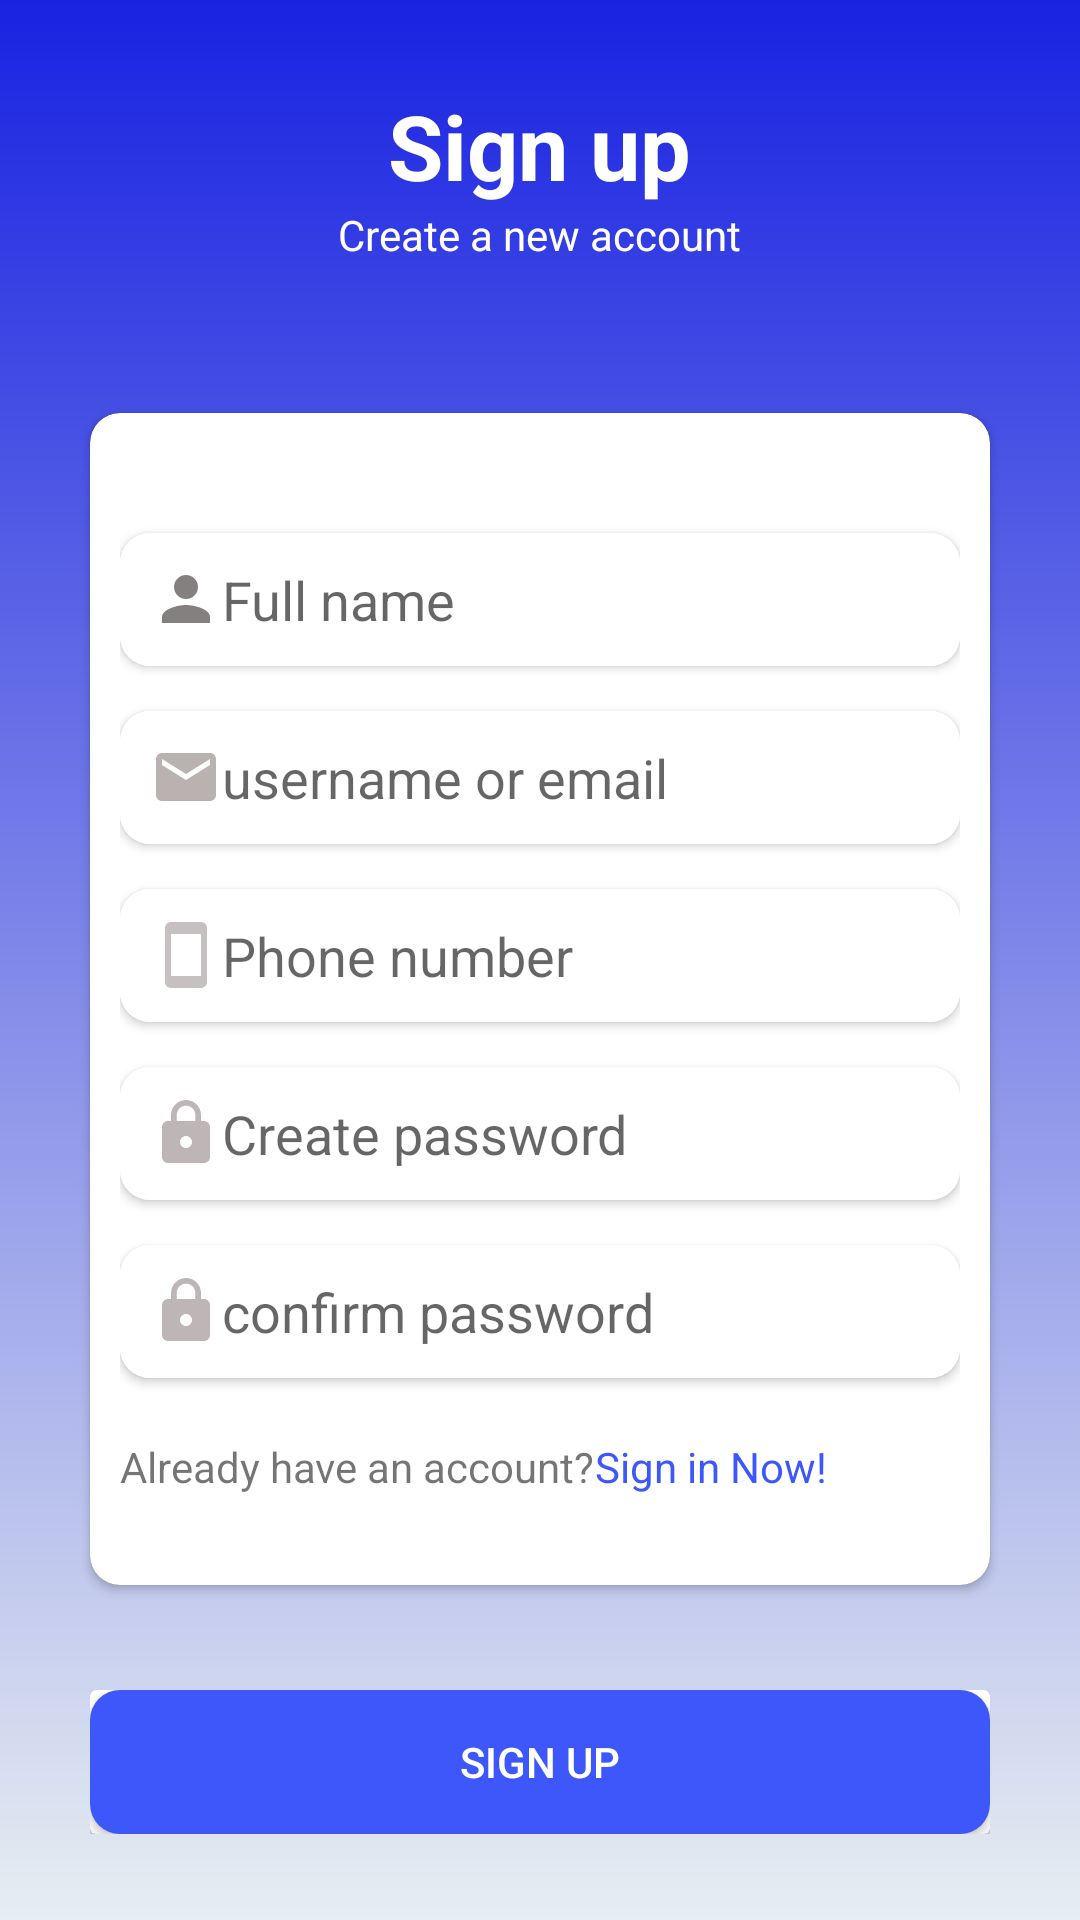

The Android layout XML behind this screen, and the referenced resources:
<!-- AndroidManifest.xml: application theme Theme.Talklicious -->
<!-- res/layout/activity_sign_upactivity.xml -->
<?xml version="1.0" encoding="utf-8"?>
<LinearLayout xmlns:android="http://schemas.android.com/apk/res/android"
    xmlns:app="http://schemas.android.com/apk/res-auto"
    xmlns:tools="http://schemas.android.com/tools"
    android:layout_width="match_parent"
    android:layout_height="match_parent"
    android:background="@drawable/signup_bg"
    android:gravity="center"
    android:orientation="vertical"
    tools:context=".Activity.SignUPActivity">

    <LinearLayout
        android:layout_width="match_parent"
        android:layout_height="wrap_content"
        android:layout_marginBottom="50dp"
        android:gravity="center"
        android:orientation="vertical">

        <TextView
            android:textStyle="bold"
            android:layout_width="wrap_content"
            android:layout_height="wrap_content"
            android:text="Sign up"
            android:textColor="@color/white"
            android:textSize="30dp" />

        <TextView
            android:layout_width="wrap_content"
            android:layout_height="wrap_content"
            android:text="Create a new account"
            android:textAppearance="@style/TextAppearance.AppCompat.Small"
            android:textColor="@color/white" />


    </LinearLayout>


    <androidx.cardview.widget.CardView
        android:layout_width="match_parent"
        android:layout_height="wrap_content"
        android:layout_marginLeft="30dp"
        android:layout_marginRight="30dp"
        app:cardCornerRadius="10dp">

        <LinearLayout
            android:layout_width="match_parent"
            android:layout_height="wrap_content"
            android:orientation="vertical"
            android:padding="10dp">

            <androidx.cardview.widget.CardView
                android:layout_width="match_parent"
                android:layout_height="wrap_content"
                android:layout_marginTop="30dp"
                android:elevation="5dp"
                app:cardCornerRadius="10dp">

                <EditText
                    android:inputType="text"
                    android:id="@+id/full_name"
                    android:layout_width="match_parent"
                    android:layout_height="wrap_content"
                    android:background="@color/white"
                    android:drawableLeft="@drawable/persion"
                    android:hint="Full name"
                    android:padding="10dp" />

            </androidx.cardview.widget.CardView>

            <androidx.cardview.widget.CardView
                android:layout_width="match_parent"
                android:layout_height="wrap_content"
                android:layout_marginTop="15dp"
                android:elevation="5dp"
                app:cardCornerRadius="10dp">

                <EditText
                    android:inputType="textEmailAddress"
                    android:id="@+id/email"
                    android:layout_width="match_parent"
                    android:layout_height="wrap_content"
                    android:background="@color/white"
                    android:drawableLeft="@drawable/ic_baseline_email_24"
                    android:hint="username or email"
                    android:padding="10dp" />

            </androidx.cardview.widget.CardView>

            <androidx.cardview.widget.CardView
                android:layout_width="match_parent"
                android:layout_height="wrap_content"
                android:layout_marginTop="15dp"
                android:elevation="5dp"
                app:cardCornerRadius="10dp">

                <EditText
                    android:inputType="phone"
                    android:id="@+id/phone"
                    android:layout_width="match_parent"
                    android:layout_height="wrap_content"
                    android:background="@color/white"
                    android:drawableLeft="@drawable/ic_baseline_smartphone_24"
                    android:hint="Phone number"
                    android:padding="10dp" />

            </androidx.cardview.widget.CardView>

            <androidx.cardview.widget.CardView
                android:layout_width="match_parent"
                android:layout_height="wrap_content"
                android:layout_marginTop="15dp"
                android:elevation="5dp"
                app:cardCornerRadius="10dp">

                <EditText
                    android:inputType="textPassword"
                    android:id="@+id/create_password"
                    android:layout_width="match_parent"
                    android:layout_height="wrap_content"
                    android:background="@color/white"
                    android:drawableLeft="@drawable/ic_baseline_lock_24"
                    android:hint="Create password"
                    android:padding="10dp" />

            </androidx.cardview.widget.CardView>

            <androidx.cardview.widget.CardView
                android:layout_width="match_parent"
                android:layout_height="wrap_content"
                android:layout_marginTop="15dp"
                android:elevation="5dp"
                app:cardCornerRadius="10dp">

                <EditText
                    android:inputType="textPassword"
                    android:id="@+id/confirm_password"
                    android:layout_width="match_parent"
                    android:layout_height="wrap_content"
                    android:background="@color/white"
                    android:drawableLeft="@drawable/ic_baseline_lock_24"
                    android:hint="confirm password"
                    android:padding="10dp" />

            </androidx.cardview.widget.CardView>

            <LinearLayout
                android:layout_width="match_parent"
                android:layout_height="wrap_content"
                android:layout_marginTop="20dp"
                android:layout_marginBottom="20dp"
                android:background="@color/white">

                <TextView
                    android:layout_width="wrap_content"
                    android:layout_height="wrap_content"
                    android:text="Already have an account?" />

                <TextView
                    android:id="@+id/sign_in_now"
                    android:layout_width="wrap_content"
                    android:layout_height="wrap_content"
                    android:text="Sign in Now!"
                    android:textColor="#3E57FB" />

            </LinearLayout>

        </LinearLayout>


    </androidx.cardview.widget.CardView>


    <LinearLayout
        android:layout_marginTop="35dp"
        android:layout_marginLeft="30dp"
        android:layout_marginRight="30dp"
        android:layout_width="match_parent"
        android:layout_height="wrap_content"
        >

        <androidx.cardview.widget.CardView
            android:layout_width="match_parent"
            android:layout_height="wrap_content">


            <androidx.appcompat.widget.AppCompatButton
                android:id="@+id/signup"
                android:layout_width="match_parent"
                android:layout_height="wrap_content"
                android:background="@drawable/btn_bg"
                android:text="Sign up"
                android:textColor="@color/white" />
        </androidx.cardview.widget.CardView>

    </LinearLayout>


</LinearLayout>
<!-- resources referenced by this layout -->
<resources>
  <color name="white">#FFFFFFFF</color>
  <!-- drawable btn_bg (drawable) -->
  <?xml version="1.0" encoding="utf-8"?>
  <shape xmlns:android="http://schemas.android.com/apk/res/android">
  
      <solid
  
          android:color="#3E57FB"
          />
  
      <corners
          android:radius="10dp"
          />
  </shape>
  <!-- drawable ic_baseline_email_24 (drawable) -->
  <vector android:height="24dp" android:tint="#BAB1B1"
      android:viewportHeight="24" android:viewportWidth="24"
      android:width="24dp" xmlns:android="http://schemas.android.com/apk/res/android">
      <path android:fillColor="@android:color/white" android:pathData="M20,4L4,4c-1.1,0 -1.99,0.9 -1.99,2L2,18c0,1.1 0.9,2 2,2h16c1.1,0 2,-0.9 2,-2L22,6c0,-1.1 -0.9,-2 -2,-2zM20,8l-8,5 -8,-5L4,6l8,5 8,-5v2z"/>
  </vector>
  <!-- drawable ic_baseline_lock_24 (drawable) -->
  <vector android:height="24dp" android:tint="#BEB6B6"
      android:viewportHeight="24" android:viewportWidth="24"
      android:width="24dp" xmlns:android="http://schemas.android.com/apk/res/android">
      <path android:fillColor="@android:color/white" android:pathData="M18,8h-1L17,6c0,-2.76 -2.24,-5 -5,-5S7,3.24 7,6v2L6,8c-1.1,0 -2,0.9 -2,2v10c0,1.1 0.9,2 2,2h12c1.1,0 2,-0.9 2,-2L20,10c0,-1.1 -0.9,-2 -2,-2zM12,17c-1.1,0 -2,-0.9 -2,-2s0.9,-2 2,-2 2,0.9 2,2 -0.9,2 -2,2zM15.1,8L8.9,8L8.9,6c0,-1.71 1.39,-3.1 3.1,-3.1 1.71,0 3.1,1.39 3.1,3.1v2z"/>
  </vector>
  <!-- drawable ic_baseline_smartphone_24 (drawable) -->
  <vector android:height="24dp" android:tint="#C6C0C0"
      android:viewportHeight="24" android:viewportWidth="24"
      android:width="24dp" xmlns:android="http://schemas.android.com/apk/res/android">
      <path android:fillColor="@android:color/white" android:pathData="M17,1.01L7,1c-1.1,0 -2,0.9 -2,2v18c0,1.1 0.9,2 2,2h10c1.1,0 2,-0.9 2,-2V3c0,-1.1 -0.9,-1.99 -2,-1.99zM17,19H7V5h10v14z"/>
  </vector>
  <!-- drawable persion (drawable) -->
  <vector android:height="24dp" android:tint="#858080"
      android:viewportHeight="24" android:viewportWidth="24"
      android:width="24dp" xmlns:android="http://schemas.android.com/apk/res/android">
      <path android:fillColor="@android:color/white" android:pathData="M12,12c2.21,0 4,-1.79 4,-4s-1.79,-4 -4,-4 -4,1.79 -4,4 1.79,4 4,4zM12,14c-2.67,0 -8,1.34 -8,4v2h16v-2c0,-2.66 -5.33,-4 -8,-4z"/>
  </vector>
  <!-- drawable signup_bg (drawable) -->
  <?xml version="1.0" encoding="utf-8"?>
  <shape xmlns:android="http://schemas.android.com/apk/res/android"
      android:shape="rectangle">
      <gradient
          android:startColor="#1923E1"
          android:endColor="#E7EEF1"
          android:angle="270" />
  </shape>
  <style name="Theme.Talklicious" parent="Theme.MaterialComponents.DayNight.NoActionBar">
          
          <item name="colorPrimary">@color/purple_500</item>
          <item name="colorPrimaryVariant">@color/purple_700</item>
          <item name="colorOnPrimary">@color/white</item>
          
          <item name="colorSecondary">@color/teal_200</item>
          <item name="colorSecondaryVariant">@color/teal_700</item>
          <item name="colorOnSecondary">@color/black</item>
          
          <item name="android:statusBarColor" tools:targetApi="l">?attr/colorPrimaryVariant</item>
          
      </style>
  <color name="purple_500">#FF6200EE</color>
  <color name="purple_700">#FF3700B3</color>
  <color name="teal_200">#FF03DAC5</color>
  <color name="teal_700">#FF018786</color>
  <color name="black">#FF000000</color>
</resources>
